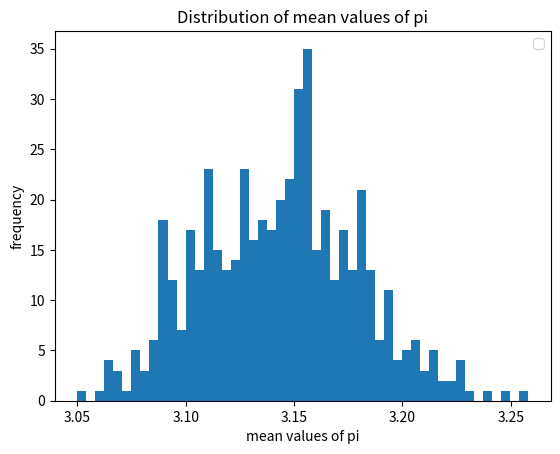

Source code (Python):
# for square root and actual pi value
import math         
# for generating random numbers(points)
import random 
# for making plots            
import matplotlib.pyplot as plt              
# function evaluates distance of point from (1,1) and returns true or false
def numincirc(x, y):    
	if (math.sqrt( (x-1)**2 + (y-1)**2)<= 1):   
		return True
	else:
		return False

 
 # creating and writing a file to record the 500 obtained values of meanpi
f = open('meanpifile9.txt','a')     
meanpi = []
# 500 experiments
num_of_exp=500
N=2000
j=0
while (j<num_of_exp):                      

	i=0
# counter to count the number of points inside Incircle
	circnum = 0                 
	while (i<N):
	# assigning a random decimal numbers between 0 and 2 to x coordinate of point               
		x = random.random()*2
		# similarly, for the y coord.         
		y = random.random()*2           
		point = numincirc(x, y)
		if (point==True):
			circnum += 1
		i += 1

#probability(point in circle = Area(Circle)/Area(Square)) = pi/4. => circnum/N = pi/4 => pi = 4*(circnum/N)
	pi = 4*(circnum/float(N))         
	meanpi.append(pi)
	# writing the value of pi to the text file 
	f.write('%f' % pi)           
	f.write(' ')
	
	j += 1

meansum = 0.0
for x in meanpi:
	meansum = meansum + x
mean = meansum/num_of_exp
print ("Mean is "+str(mean))
# Find the sample width of the points
mperror=0.0
for x in meanpi:
	mperror=mperror + (x-mean)*(x-mean)
# mperror => mean pi error =standard deviation.          
mperror = math.sqrt(mperror/(N-1))
# theoretical error in measurement = sigma(meanpi) = sqrt [(p*(1-p)/N] where p= pi(actual)/4
#a = p*(1-p)
a=(math.pi/4)*(1-(math.pi/4))
tperror = math.sqrt((a/N))
print ('Theoretical error is ' + str(tperror))
print ('The error in measurement is : '+str(mperror))
f.close()

# histogram with : mean pi values, no.of bins, type and width of each bar - is plotted
plt.hist(meanpi, 50, histtype='bar', rwidth=1)     

plt.xlabel('mean values of pi')      
plt.ylabel('frequency') 
plt.legend()
plt.title('Distribution of mean values of pi')
plt.show()
